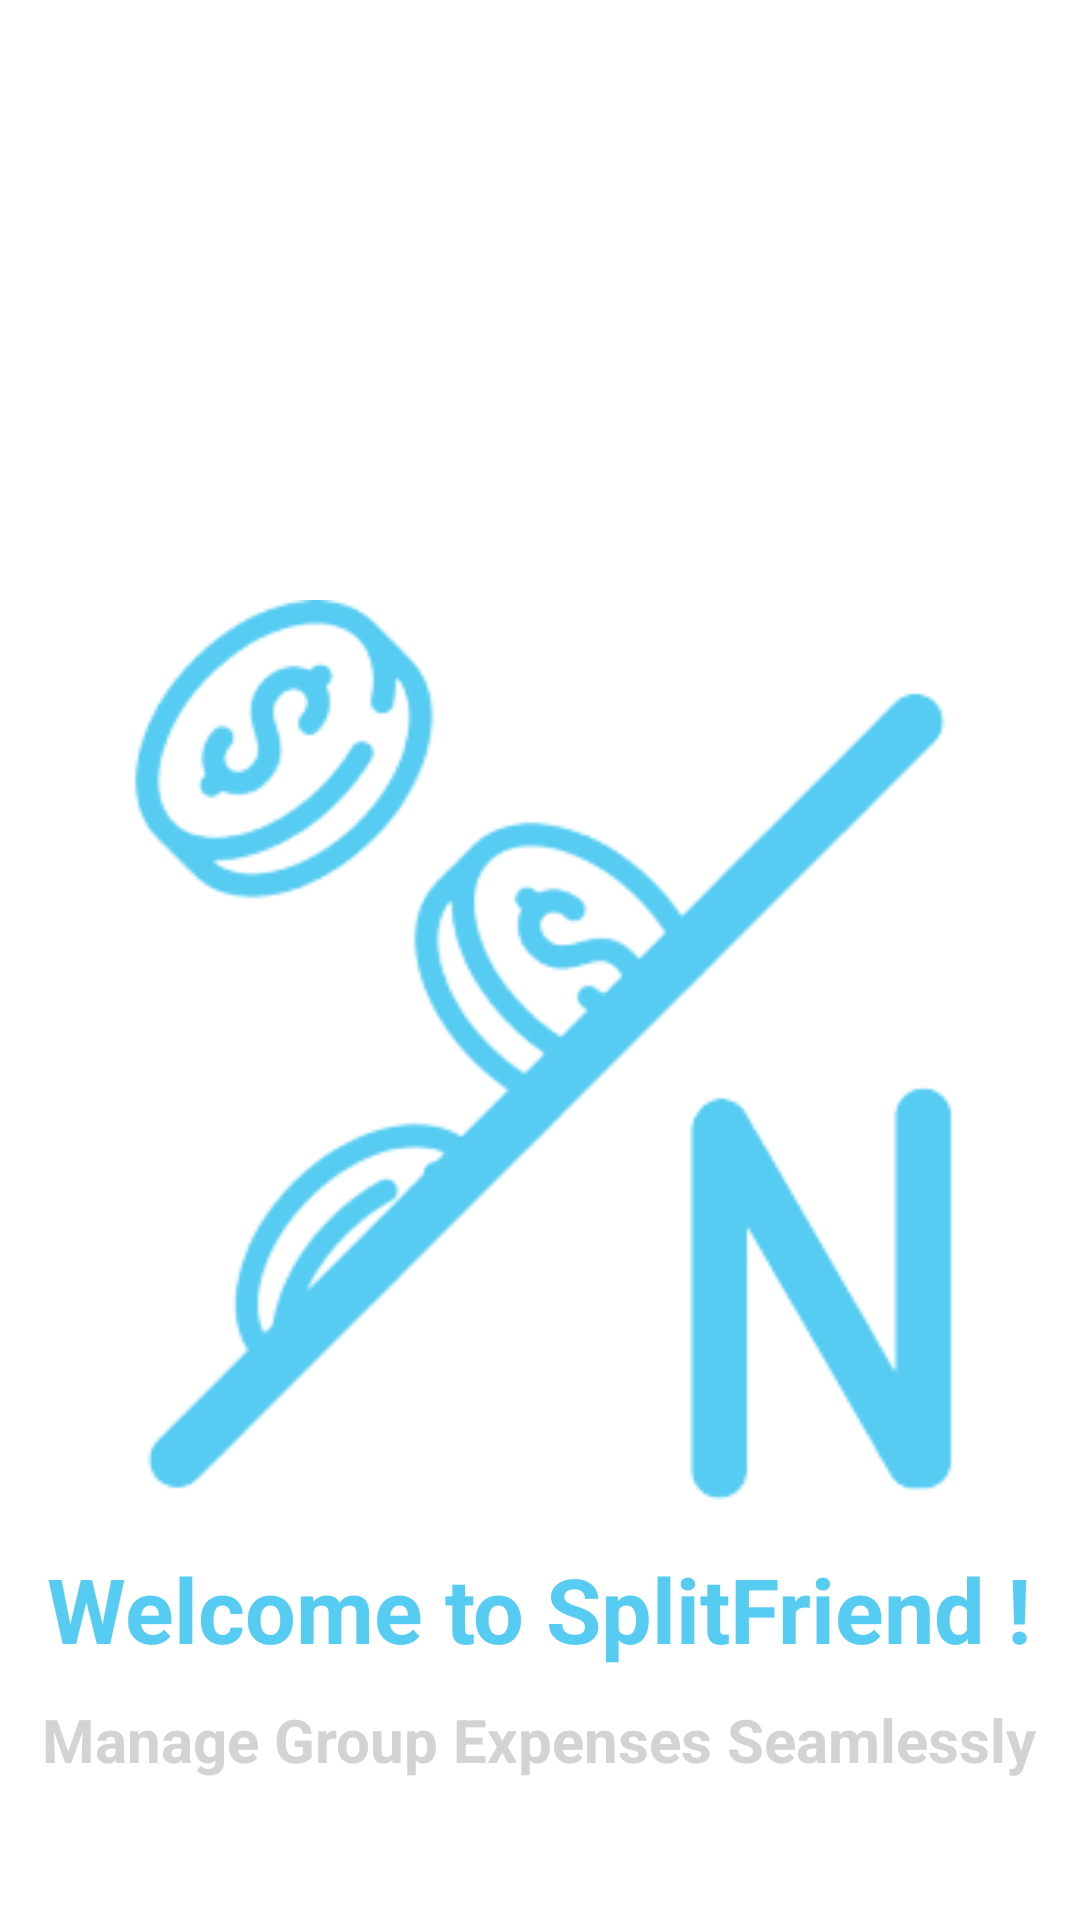

Here is an Android app screen rendered from its layout file. Give the layout XML and the strings, colors and styles it references.
<!-- AndroidManifest.xml: activity theme Theme.Splash -->
<!-- res/layout/activity_splash.xml -->
<RelativeLayout xmlns:android="http://schemas.android.com/apk/res/android"
    android:layout_width="match_parent"
    android:layout_height="match_parent"
    android:background="@color/white">

    
    <ImageView
        android:id="@+id/logoImage"
        android:layout_width="300dp"
        android:layout_height="300dp"
        android:src="@drawable/ic_logo"
        android:layout_centerHorizontal="true"
        android:layout_marginTop="200dp"/>

    
    <TextView
        android:id="@+id/appNameText"
        android:layout_width="wrap_content"
        android:layout_height="wrap_content"
        android:layout_below="@id/logoImage"
        android:layout_centerHorizontal="true"
        android:text="Welcome to SplitFriend !"
        android:textSize="30sp"
        android:textStyle="bold"
        android:textColor="@color/main_color"
        android:layout_marginTop="16dp" />

    <TextView
        android:id="@+id/appDescriptionText"
        android:layout_width="wrap_content"
        android:layout_height="wrap_content"
        android:text="Manage Group Expenses Seamlessly"
        android:textSize="20sp"
        android:textStyle="bold"
        android:textColor="@color/splash_description"
        android:layout_below="@+id/appNameText"
        android:layout_centerHorizontal="true"
        android:layout_marginTop="10dp"/>
</RelativeLayout>
<!-- resources referenced by this layout -->
<resources>
  <color name="main_color">#56CCF2</color>
  <color name="splash_description">#D3D3D3</color>
  <color name="white">#FFFFFF</color>
  <!-- drawable ic_logo: png bitmap (drawable, 24385 bytes) -->
  <style name="Theme.Splash" parent="Theme.AppCompat.Light.NoActionBar">
          <item name="android:windowBackground">@color/white</item>
          
          <item name="android:statusBarColor">@android:color/white</item>
          
          <item name="android:windowLightStatusBar">true</item>
      </style>
</resources>
